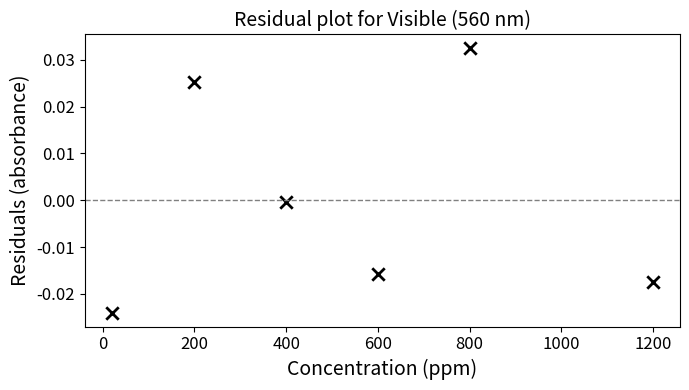
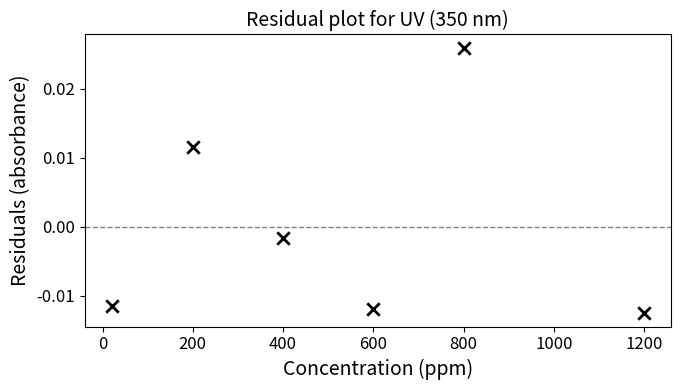
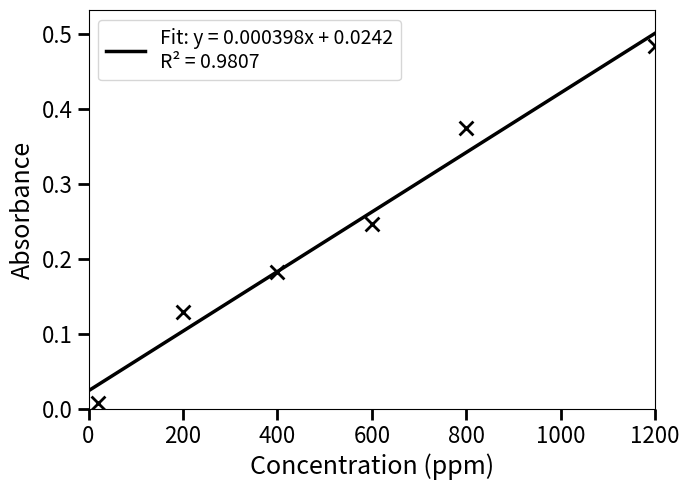
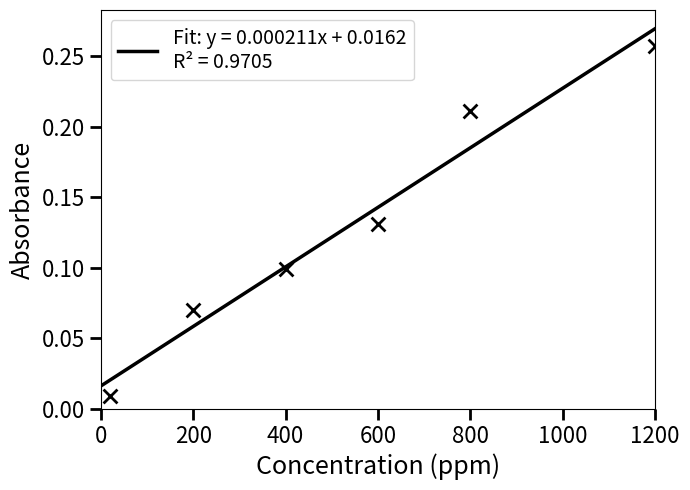

Reproduce these figures in Python, in order.
import matplotlib.pyplot as plt
import numpy as np
from scipy import stats

# Given data (concentration in ppm, absorbance)
x = np.array([20, 200, 400, 600, 800, 1200])
yVis = np.array([0.008, 0.129, 0.183, 0.247, 0.375, 0.484])
yUV = np.array([0.009, 0.070, 0.099, 0.131, 0.211, 0.257])

def calibration_analysis(x, y, label):
    """Perform linear regression and calculate analytical parameters."""
    # Linear regression using scipy
    slope, intercept, r_value, p_value, std_err_slope = stats.linregress(x, y)
    r_squared = r_value ** 2
    
    # Predicted values and residuals
    y_pred = slope * x + intercept
    residuals = y - y_pred
    n = len(x)
    # Residual standard deviation (RMSE)
    rmse = np.sqrt(np.sum(residuals**2) / (n - 2))
    
    # Standard error of the intercept
    mean_x = np.mean(x)
    ss_xx = np.sum((x - mean_x)**2)
    se_intercept = rmse * np.sqrt(1/n + mean_x**2 / ss_xx)
    
    # t-test for intercept (null hypothesis intercept = 0)
    t_intercept = intercept / se_intercept
    # two-tailed p-value
    p_intercept = 2 * (1 - stats.t.cdf(abs(t_intercept), df=n-2))
    
    # LOD and LOQ
    lod = 3.3 * rmse / slope
    loq = 10 * rmse / slope
    
    # Durbin-Watson statistic (simple calculation)
    diff = np.diff(residuals)
    dw = np.sum(diff**2) / np.sum(residuals**2)
    
    # Print results
    print(f"\n===== Calibration curve: {label} =====")
    print(f"Equation: y = {slope:.6f} x + {intercept:.6f}")
    print(f"R² = {r_squared:.6f}")
    print(f"Slope standard error: {std_err_slope:.6f}")
    print(f"Intercept standard error: {se_intercept:.6f}")
    print(f"Intercept t-test: t = {t_intercept:.4f}, p = {p_intercept:.4f}")
    if p_intercept < 0.05:
        print("Intercept is significantly different from zero (p < 0.05).")
    else:
        print("Intercept is not significantly different from zero (p >= 0.05).")
    print(f"Residual standard deviation (RMSE): {rmse:.6f}")
    print(f"LOD (3.3 * RMSE / slope): {lod:.2f} ppm")
    print(f"LOQ (10 * RMSE / slope): {loq:.2f} ppm")
    print(f"Linear range tested: {min(x)} - {max(x)} ppm")
    print(f"Durbin-Watson statistic: {dw:.4f} (near 2 indicates no autocorrelation)")

    # Residual plot
    plt.figure(figsize=(7, 4))
    plt.scatter(x, residuals, color='black', marker='x', s=80, linewidth=2)
    plt.axhline(0, color='gray', linestyle='--', linewidth=1)
    plt.xlabel('Concentration (ppm)', fontsize=14)
    plt.ylabel('Residuals (absorbance)', fontsize=14)
    plt.title(f'Residual plot for {label}', fontsize=14)
    plt.tick_params(axis='both', labelsize=12)
    plt.tight_layout()
    plt.savefig(f'Residuals_{label}.pdf', dpi=300, bbox_inches='tight')
    plt.show()

    return {
        'slope': slope, 'intercept': intercept, 'r_squared': r_squared,
        'slope_se': std_err_slope, 'intercept_se': se_intercept,
        'rmse': rmse, 'lod': lod, 'loq': loq,
        'p_intercept': p_intercept, 'dw': dw
    }

# Analyze both curves
res_vis = calibration_analysis(x, yVis, "Visible (560 nm)")
res_uv = calibration_analysis(x, yUV, "UV (350 nm)")

# Plot calibration curves with regression line and statistics on the plot
def plot_calibration(x, y, label, slope, intercept, r_squared):
    plt.figure(figsize=(7, 5))
    plt.scatter(x, y, color='black', marker='x', s=100, linewidth=2)
    x_fit = np.linspace(0, 1200, 100)
    y_fit = slope * x_fit + intercept
    plt.plot(x_fit, y_fit, color='black', linewidth=2.5,
             label=f'Fit: y = {slope:.6f}x + {intercept:.4f}\nR² = {r_squared:.4f}')
    plt.xlabel('Concentration (ppm)', fontsize=18)
    plt.ylabel('Absorbance', fontsize=18)
    plt.xlim(0, 1200)
    plt.ylim(0, max(y)*1.1)
    plt.tick_params(axis='both', labelsize=16, size=8, width=2)
    plt.legend(fontsize=14, loc='upper left')
    plt.tight_layout()
    plt.savefig(f'Curve_{label}.pdf', dpi=300, bbox_inches='tight')
    plt.show()

# Plot curves with intercept
plot_calibration(x, yVis, "Vis", res_vis['slope'], res_vis['intercept'], res_vis['r_squared'])
plot_calibration(x, yUV, "UV", res_uv['slope'], res_uv['intercept'], res_uv['r_squared'])

# Print a summary table (copy-paste friendly)
print("\n===== Summary Table (copy for paper) =====")
print("Technique | Slope (ppm⁻¹) | Intercept | R² | RMSE | LOD (ppm) | LOQ (ppm)")
print(f"Visible (560 nm) | {res_vis['slope']:.6f} | {res_vis['intercept']:.6f} | {res_vis['r_squared']:.4f} | {res_vis['rmse']:.6f} | {res_vis['lod']:.2f} | {res_vis['loq']:.2f}")
print(f"UV (350 nm)     | {res_uv['slope']:.6f} | {res_uv['intercept']:.6f} | {res_uv['r_squared']:.4f} | {res_uv['rmse']:.6f} | {res_uv['lod']:.2f} | {res_uv['loq']:.2f}")
